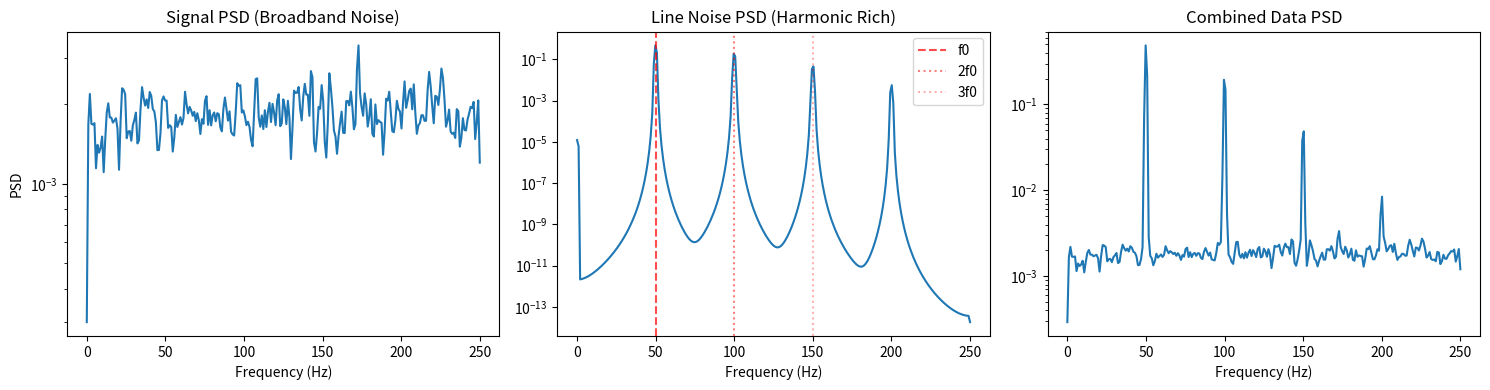

Write Python code to recreate this figure.
"""
ZapLine Paper Simulation Generator.

Implements the exact simulation procedure described in:
    de Cheveigné, A. (2020). ZapLine: A simple and effective method to remove
    power line artifacts. NeuroImage, 207, 116356.

Paper Description (verbatim from Section 2.4):
    - "signal": 10000×100 matrix of normally distributed random samples
    - "line noise": sinusoid, half-wave rectified, raised to power 3,
      multiplied by a 1×100 random matrix (spatial topography)
    - Signal and noise scaled to approximately the same power

Note: The paper does NOT specify sampling rate or line frequency explicitly
for the simulation. We provide reasonable defaults (500 Hz, 50 Hz) that
can be overridden.

[redacted]
[redacted]
"""

import numpy as np
from dataclasses import dataclass
from typing import Optional, Tuple


@dataclass
class ZapLinePaperSimulation:
    """Container for paper-faithful simulation data.
    
    Attributes
    ----------
    signal : np.ndarray
        Pure signal component (n_times, n_channels).
    line_noise : np.ndarray
        Pure line noise component (n_times, n_channels).
    data : np.ndarray
        Combined signal + line_noise, matched in power (n_times, n_channels).
    signal_topography : np.ndarray
        Spatial pattern of signal (n_channels,).
    noise_topography : np.ndarray
        Spatial pattern of line noise (n_channels,).
    sfreq : float
        Sampling frequency.
    line_freq : float
        Line frequency.
    n_times : int
        Number of time samples.
    n_channels : int
        Number of channels.
    snr_db : float
        Signal-to-noise ratio in dB (0 dB = equal power).
    """
    signal: np.ndarray
    line_noise: np.ndarray
    data: np.ndarray
    signal_topography: np.ndarray
    noise_topography: np.ndarray
    sfreq: float
    line_freq: float
    n_times: int
    n_channels: int
    snr_db: float


def generate_zapline_paper_simulation(
    n_times: int = 10000,
    n_channels: int = 100,
    sfreq: float = 500.0,
    line_freq: float = 50.0,
    snr_db: float = 0.0,
    random_state: Optional[int] = None,
) -> ZapLinePaperSimulation:
    """Generate synthetic data matching the ZapLine paper simulation.
    
    This implements the exact procedure from de Cheveigné (2020), Section 2.4:
    
    1. Signal: Gaussian random noise (broadband) with random spatial topography
    2. Line noise: sinusoid → half-wave rectify → power of 3 → random topography
    3. Scale both to specified SNR (paper used ~0 dB, i.e., equal power)
    
    The half-wave rectified + cubic sinusoid creates a waveform that is:
    - Periodic at the line frequency
    - Rich in harmonics (due to nonlinear distortion)
    - Representative of real line noise with harmonic structure
    
    Parameters
    ----------
    n_times : int
        Number of time samples. Paper uses 10000.
    n_channels : int
        Number of channels. Paper uses 100.
    sfreq : float
        Sampling frequency in Hz. Paper does not specify; 500 Hz is reasonable.
    line_freq : float
        Power line frequency in Hz. 50 Hz (Europe) or 60 Hz (Americas).
    snr_db : float
        Signal-to-noise ratio in dB. 0 dB means equal power (paper specification).
        Positive values = more signal, negative values = more noise.
    random_state : int, optional
        Random seed for reproducibility.
        
    Returns
    -------
    ZapLinePaperSimulation
        Dataclass containing signal, noise, combined data, and metadata.
        
    Examples
    --------
    >>> from mne_denoise.examples.zapline.data.simulation import (
    ...     generate_zapline_paper_simulation
    ... )
    >>> sim = generate_zapline_paper_simulation(random_state=42)
    >>> print(f"Data shape: {sim.data.shape}")
    Data shape: (10000, 100)
    >>> print(f"SNR: {sim.snr_db} dB")
    SNR: 0.0 dB
    
    Notes
    -----
    The paper demonstrates ZapLine with d=1 (remove 1 component) on this data,
    reflecting the single spatial source of line noise.
    
    References
    ----------
    de Cheveigné, A. (2020). ZapLine: A simple and effective method to remove
    power line artifacts. NeuroImage, 207, 116356.
    """
    rng = np.random.RandomState(random_state)
    
    # Time vector
    t = np.arange(n_times) / sfreq
    
    # === 1. Create signal: Gaussian random noise (broadband) ===
    # Paper: "10000×100 matrix of normally distributed random samples"
    signal_source = rng.randn(n_times)
    signal_topography = rng.randn(n_channels)
    signal = np.outer(signal_source, signal_topography)  # (n_times, n_channels)
    
    # === 2. Create line noise: sinusoid → half-wave rectify → cube ===
    # Paper: "sinusoid, half-wave rectified, raised to power 3"
    sinusoid = np.sin(2 * np.pi * line_freq * t)
    half_wave_rectified = np.maximum(sinusoid, 0)  # Keep only positive half
    line_source = half_wave_rectified ** 3  # Cubic nonlinearity
    
    # Paper: "multiplied by a 1×100 random matrix" (spatial topography)
    noise_topography = rng.randn(n_channels)
    line_noise = np.outer(line_source, noise_topography)  # (n_times, n_channels)
    
    # === 3. Scale to specified SNR ===
    # Paper: "scaled to approximately the same power" (i.e., 0 dB SNR)
    
    # Compute RMS power
    signal_power = np.sqrt(np.mean(signal ** 2))
    noise_power = np.sqrt(np.mean(line_noise ** 2))
    
    # Scale noise to achieve target SNR
    # SNR_dB = 10 * log10(P_signal / P_noise)
    # P_noise_target = P_signal / 10^(SNR_dB / 10)
    target_noise_power = signal_power / (10 ** (snr_db / 20))
    line_noise_scaled = line_noise * (target_noise_power / noise_power)
    
    # Combine
    data = signal + line_noise_scaled
    
    return ZapLinePaperSimulation(
        signal=signal,
        line_noise=line_noise_scaled,
        data=data,
        signal_topography=signal_topography,
        noise_topography=noise_topography,
        sfreq=sfreq,
        line_freq=line_freq,
        n_times=n_times,
        n_channels=n_channels,
        snr_db=snr_db,
    )


def compute_snr(
    cleaned: np.ndarray,
    ground_truth: np.ndarray,
    noise_removed: np.ndarray,
) -> Tuple[float, float, float]:
    """Compute signal quality metrics for cleaned data.
    
    Parameters
    ----------
    cleaned : np.ndarray
        ZapLine-cleaned data.
    ground_truth : np.ndarray
        Original signal (without noise).
    noise_removed : np.ndarray
        Difference: original_noisy - cleaned.
        
    Returns
    -------
    correlation : float
        Correlation between cleaned and ground truth.
    snr_improvement_db : float
        Improvement in SNR (dB).
    rmse : float
        RMS error between cleaned and ground truth.
    """
    # Flatten for global metrics
    cleaned_flat = cleaned.ravel()
    gt_flat = ground_truth.ravel()
    noise_flat = noise_removed.ravel()
    
    # Correlation
    correlation = np.corrcoef(cleaned_flat, gt_flat)[0, 1]
    
    # RMSE
    rmse = np.sqrt(np.mean((cleaned_flat - gt_flat) ** 2))
    
    # SNR improvement: how much noise power was removed
    signal_power = np.mean(gt_flat ** 2)
    noise_power = np.mean(noise_flat ** 2)
    if noise_power > 0:
        snr_improvement_db = 10 * np.log10(signal_power / noise_power)
    else:
        snr_improvement_db = np.inf
    
    return correlation, snr_improvement_db, rmse


if __name__ == "__main__":
    # Demo
    import matplotlib.pyplot as plt
    from scipy import signal as sig
    
    print("ZapLine Paper Simulation Demo")
    print("=" * 50)
    
    sim = generate_zapline_paper_simulation(random_state=42)
    
    print(f"Data shape: {sim.data.shape}")
    print(f"Sampling rate: {sim.sfreq} Hz")
    print(f"Line frequency: {sim.line_freq} Hz")
    print(f"SNR: {sim.snr_db} dB")
    
    # Plot PSD to show harmonics in line noise
    fig, axes = plt.subplots(1, 3, figsize=(15, 4))
    
    # Signal PSD (should be flat - white noise)
    freqs, psd_signal = sig.welch(sim.signal[:, 0], sim.sfreq, nperseg=512)
    axes[0].semilogy(freqs, psd_signal)
    axes[0].set_title("Signal PSD (Broadband Noise)")
    axes[0].set_xlabel("Frequency (Hz)")
    axes[0].set_ylabel("PSD")
    
    # Line noise PSD (should show line freq + harmonics)
    freqs, psd_noise = sig.welch(sim.line_noise[:, 0], sim.sfreq, nperseg=512)
    axes[1].semilogy(freqs, psd_noise)
    axes[1].set_title("Line Noise PSD (Harmonic Rich)")
    axes[1].set_xlabel("Frequency (Hz)")
    axes[1].axvline(sim.line_freq, color='r', linestyle='--', alpha=0.7, label='f0')
    axes[1].axvline(2*sim.line_freq, color='r', linestyle=':', alpha=0.5, label='2f0')
    axes[1].axvline(3*sim.line_freq, color='r', linestyle=':', alpha=0.3, label='3f0')
    axes[1].legend()
    
    # Combined PSD
    freqs, psd_data = sig.welch(sim.data[:, 0], sim.sfreq, nperseg=512)
    axes[2].semilogy(freqs, psd_data)
    axes[2].set_title("Combined Data PSD")
    axes[2].set_xlabel("Frequency (Hz)")
    
    plt.tight_layout()
    plt.savefig("zapline_paper_simulation.png", dpi=150)
    print("\nSaved: zapline_paper_simulation.png")
    plt.show()
